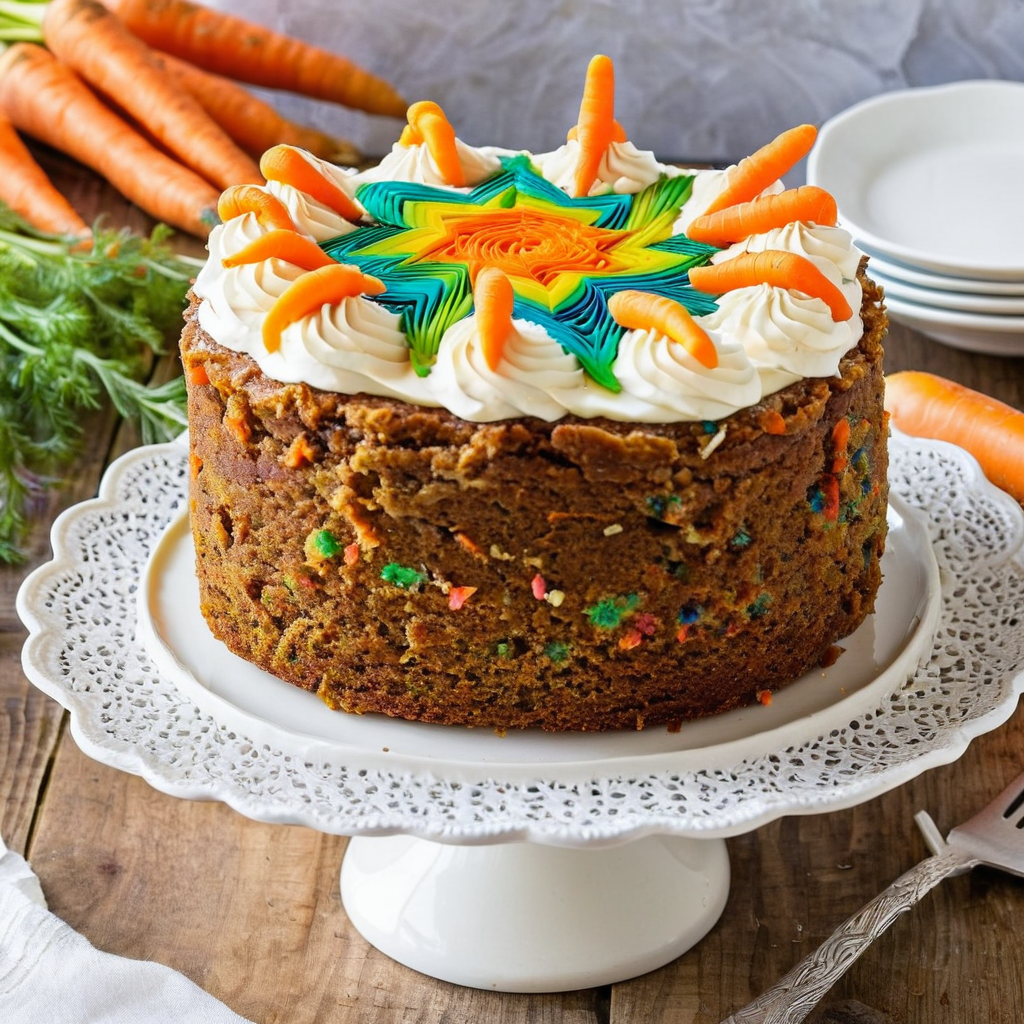
Generation parameters embedded in this image by AUTOMATIC1111 Stable Diffusion web UI or a fork of it (Forge, ...) (PNG 'parameters' text chunk):
psychedelic carrot cake
Negative prompt: CGI, Unreal, Airbrushed, Digital
Steps: 20, Sampler: DPM++ 2M Karras, CFG scale: 7.0, Seed: 1, Size: 1024x1024, Model hash: c9e3e68f89, Model: juggernautXL_v9Rundiffusionphoto2, Token merging ratio: 0.4, Version: v1.8.0